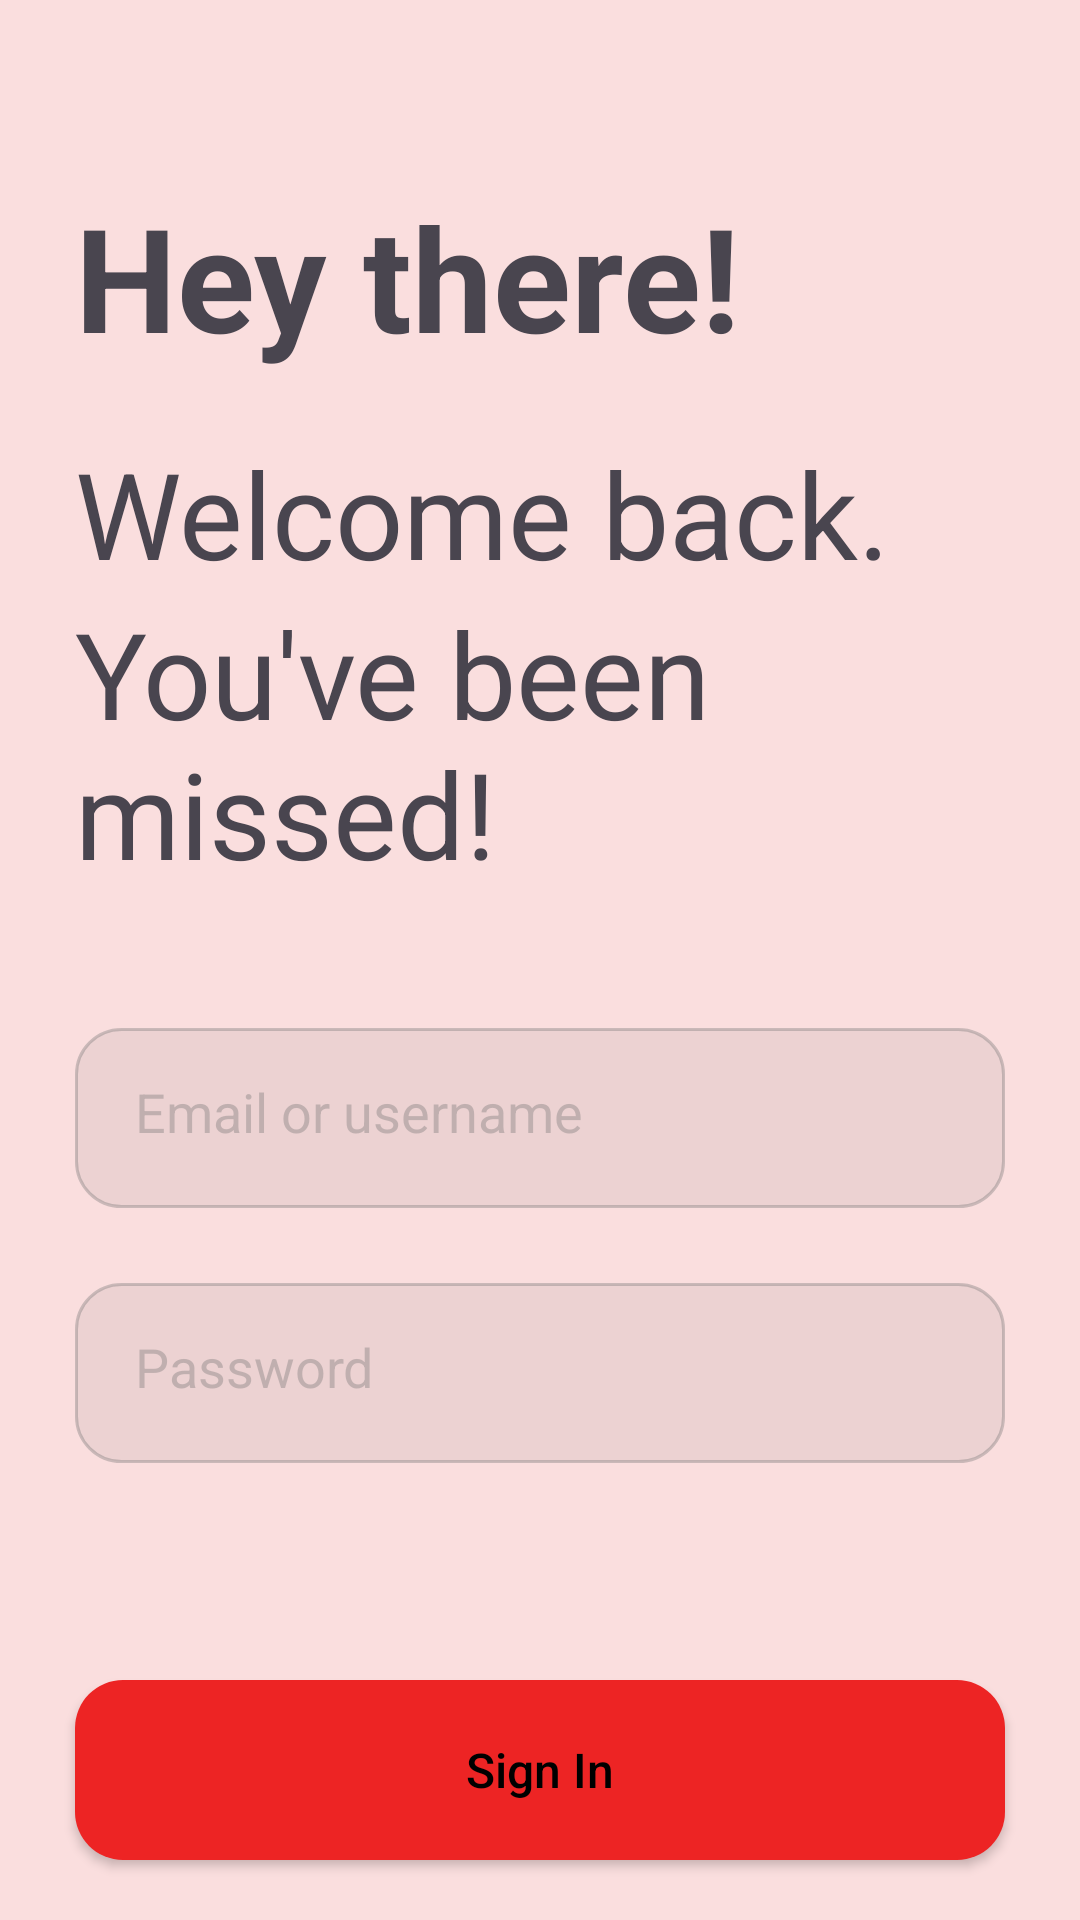

Produce the Android XML layout that renders to this screen, including the resource entries it uses.
<!-- AndroidManifest.xml: application theme Theme.DroidApp -->
<!-- res/layout/activity_login.xml -->
<?xml version="1.0" encoding="utf-8"?>
<androidx.constraintlayout.widget.ConstraintLayout xmlns:android="http://schemas.android.com/apk/res/android"
    xmlns:app="http://schemas.android.com/apk/res-auto"
    xmlns:tools="http://schemas.android.com/tools"
    android:id="@+id/loginActivity"
    android:layout_width="match_parent"
    android:layout_height="match_parent"
    android:background="@color/color_fade_red"
    tools:context=".LoginActivity">

    <androidx.appcompat.widget.AppCompatTextView
        android:id="@+id/tvHey"
        android:layout_width="wrap_content"
        android:layout_height="wrap_content"
        android:layout_marginTop="60dp"
        app:layout_constraintTop_toTopOf="parent"
        app:layout_constraintStart_toStartOf="parent"
        android:text="@string/hey_there"
        android:layout_marginHorizontal="25dp"
        android:textSize="48sp"
        android:textStyle="bold"
        app:layout_constraintHorizontal_bias="0.5"
        android:color="@color/color_white_smoke"/>

    <androidx.appcompat.widget.AppCompatTextView
        android:id="@+id/tvWelcome"
        android:layout_width="wrap_content"
        android:layout_height="wrap_content"
        app:layout_constraintTop_toBottomOf="@+id/tvHey"
        app:layout_constraintStart_toStartOf="parent"
        android:text="@string/welcome"
        android:layout_marginTop="20dp"
        android:layout_marginHorizontal="25dp"
        android:textSize="40sp"
        android:textStyle="normal"
        app:layout_constraintHorizontal_bias="0.5"
        android:color="@color/color_white_smoke"/>

    <androidx.appcompat.widget.AppCompatTextView
        android:id="@+id/tvYou"
        android:layout_width="wrap_content"
        android:layout_height="wrap_content"
        app:layout_constraintTop_toBottomOf="@+id/tvWelcome"
        app:layout_constraintStart_toStartOf="parent"
        android:text="@string/additional"
        android:layout_marginHorizontal="25dp"
        android:textSize="40sp"
        app:layout_constraintHorizontal_bias="0.5"
        android:color="@color/color_white_smoke"/>

    <androidx.appcompat.widget.AppCompatEditText
        android:id="@+id/etEmail"
        android:layout_width="match_parent"
        android:layout_height="60dp"
        android:hint="@string/email_placeholder"
        android:textColorHint="@color/color_gray_stroke"
        app:layout_constraintTop_toBottomOf="@+id/tvYou"
        app:layout_constraintStart_toStartOf="parent"
        app:layout_constraintEnd_toEndOf="parent"
        app:layout_constraintHorizontal_bias="0.5"
        android:layout_marginTop="45dp"
        android:padding="20dp"
        android:textColor="@color/color_black"
        android:layout_marginHorizontal="25dp"
        android:background="@drawable/edit_text_box"
        android:inputType="textEmailAddress"
        android:imeOptions="actionNext"/>

    <androidx.appcompat.widget.AppCompatEditText
        android:id="@+id/etPassword"
        android:layout_width="match_parent"
        android:layout_height="60dp"
        android:layout_marginTop="25dp"
        android:hint="@string/password_placeholder"
        android:textColorHint="@color/color_gray_stroke"
        app:layout_constraintTop_toBottomOf="@+id/etEmail"
        app:layout_constraintStart_toStartOf="parent"
        app:layout_constraintEnd_toEndOf="parent"
        app:layout_constraintHorizontal_bias="0.5"
        android:padding="20dp"
        android:textColor="@color/color_black"
        android:layout_marginHorizontal="25dp"
        android:background="@drawable/edit_text_box"
        android:inputType="textPassword"
        android:imeOptions="actionDone"/>

    <androidx.appcompat.widget.AppCompatButton
        android:id="@+id/btnLogin"
        android:layout_width="match_parent"
        android:layout_height="60dp"
        android:layout_marginBottom="20dp"
        app:layout_constraintStart_toStartOf="parent"
        app:layout_constraintEnd_toEndOf="parent"
        app:layout_constraintBottom_toBottomOf="parent"
        app:layout_constraintHorizontal_bias="0.5"
        android:background="@drawable/button_bg"
        android:padding="18dp"
        android:textSize="16sp"
        android:textColor="@color/black"
        android:textAllCaps="false"
        android:layout_marginHorizontal="25dp"
        android:focusable="true"
        android:text="@string/btn_signin"/>

</androidx.constraintlayout.widget.ConstraintLayout>
<!-- resources referenced by this layout -->
<resources>
  <color name="black">#FF000000</color>
  <color name="color_black">#111111</color>
  <color name="color_fade_red">#FADEDE</color>
  <color name="color_gray_stroke">#59707070</color>
  <color name="color_white_smoke">#F5F5F5</color>
  <!-- drawable button_bg (drawable) -->
  <?xml version="1.0" encoding="utf-8"?>
  <shape xmlns:android="http://schemas.android.com/apk/res/android"
      android:shape="rectangle">
  
      <solid android:color="@color/color_red"/>
      <corners android:radius="16dp"/>
  
  </shape>
  <!-- drawable edit_text_box (drawable) -->
  <?xml version="1.0" encoding="utf-8"?>
  <shape xmlns:android="http://schemas.android.com/apk/res/android"
      android:shape="rectangle">
      <solid android:color="@color/color_gray_solid" />
      <stroke
          android:width="1dp"
          android:color="@color/color_gray_stroke" />
      <corners
          android:radius="15dp"/>
  </shape>
  <string name="additional">You\'ve been missed!</string>
  <string name="btn_signin">Sign In</string>
  <string name="email_placeholder">Email or username</string>
  <string name="hey_there">Hey there!</string>
  <string name="password_placeholder">Password</string>
  <string name="welcome">Welcome back.</string>
  <style name="Theme.DroidApp" parent="Base.Theme.DroidApp" />
  <color name="color_red">#ED2424</color>
  <color name="color_gray_solid">#1A707070</color>
  <style name="Base.Theme.DroidApp" parent="Theme.Material3.DayNight.NoActionBar">
          
          <item name="android:statusBarColor">@color/color_gray_solid</item>
          <item name="android:windowLightStatusBar" tools:ignore="NewApi">true</item>
  
          
          <item name="android:navigationBarColor">@color/black</item>
      </style>
</resources>
